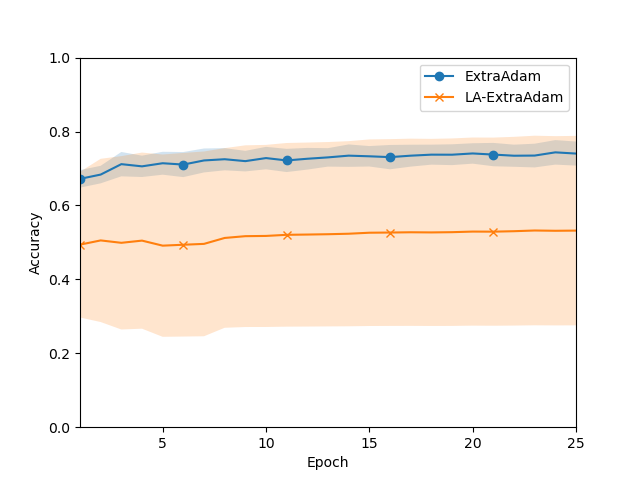

Source data for this figure (header and first rows):
Mean, Std
0.6719, 0.02375
0.6835, 0.02372
0.7117, 0.03295
0.7058, 0.02886
0.7142, 0.03099
0.7106, 0.03392
0.7217, 0.03239
0.725, 0.02999
0.7199, 0.02782
0.7281, 0.03036
0.7218, 0.03139
0.7263, 0.02933
0.73, 0.02495
0.7347, 0.03035
0.733, 0.02763
0.7307, 0.03292
0.7346, 0.02963
0.7374, 0.02705
0.7373, 0.02816
0.7407, 0.0276
0.7376, 0.03158
0.7345, 0.02994
0.7349, 0.03207
0.7436, 0.03316
0.7403, 0.03254
